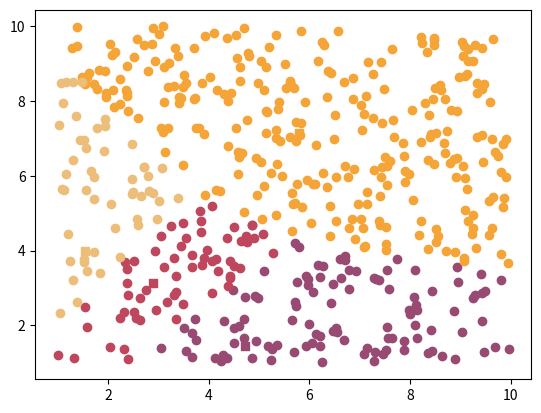

This chart was generated by the following Python code:
from math import *
import random as random
import numpy as np
import matplotlib.pyplot as plt


def kMeans(k, X, Y, iterations=1):
    data = list(zip(X, Y))
    centroids = [(random.uniform(min(X), max(X)), random.uniform(min(Y), max(Y))) for _ in range(k)]
    for _ in range(iterations):
        new_centroids = centroids
        centroids, data_group_list = calcMeans(data, centroids)
    return new_centroids, data_group_list

    
def calcMeans(data, centroids):
    data_group_list = [[] for _ in range(len(centroids))]

    for point in data:
        dist, centroid_index = -1, -1
        for i, centroid in enumerate(centroids):
            if dist == -1 or dist > calcDist(point, centroid):
                dist = calcDist(point, centroid)
                centroid_index = i
        data_group_list[centroid_index].append(point)

    new_centroids = []
    for i, group in enumerate(data_group_list):
        new_x, new_y = 0, 0
        if len(group) > 0:
            for point in group:
                new_x += point[0]/len(group)
                new_y += point[1]/len(group)
            new_centroids.append((new_x, new_y))
        else: 
            new_centroids.append(centroids[i])

    return centroids, data_group_list

def calcDist(p0, p1) -> float:
    return abs(sqrt((p0[0] - p1[0])**2 + (p0[1] - p1[1])**2))

if __name__ == "__main__":
    X = [random.uniform(1, 10) for _ in range(500)]
    Y = [random.uniform(1, 10) for _ in range(500)]

    centroids, data_group_list = kMeans(4, X, Y, 4)
    
    for i, (x_c, y_c) in enumerate(centroids):
        hexadecimal = ["#"+''.join([random.choice('ABCDEF0123456789') for i in range(6)])]
        plt.scatter(x_c, y_c, color = hexadecimal, marker='s')
        for (x, y) in data_group_list[i]:
            plt.scatter(x, y, color = hexadecimal)
    plt.savefig("Exemplo01 (k-Means).png")
    plt.close()
            

    

    
